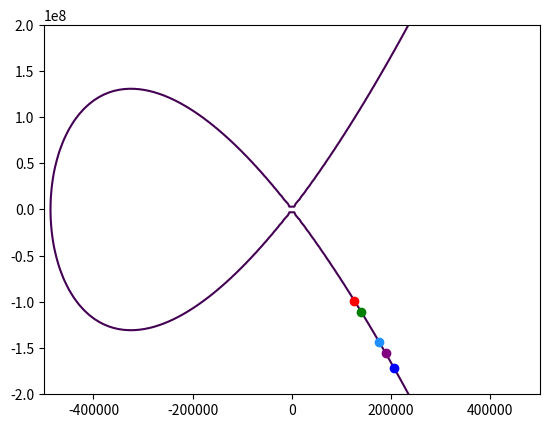

Write the Python code that produced this figure.
import numpy as np
import matplotlib.pyplot as plt
from scipy import spatial

#https://stackoverflow.com/questions/10818546/finding-index-of-nearest-point-in-numpy-arrays-of-x-and-y-coordinates
#find the closest point to a line in the given set of points
#parameter points list defines points to check
#(min_x, min_y) is the start point of line
#(max_x, max_y) is the end point of line
#n_slices is the number of slices to cut the line into
#returns the point from given ṕoints list to any slice generated for the line
#this is used to find curve point (P3) closest to line from P1 to P2
def closest_point(min_x, min_y, max_x, max_y, points, n_slices):
    cur_x = max_x
    cur_y = max_y
    y_slice = (max_y - min_y) / n_slices
    x_slice = (max_x - min_x) / n_slices
    closest_points = []
    #path is a list of the generated points for the line
    path = []
    #distances is the list of distances of each generated point from the curve
    distances = []
    for x in range(n_slices):
        cur_x -= x_slice
        cur_y -= y_slice
        closest = spatial.KDTree(points).query([cur_x, cur_y])
        #print(f"{cur_x},{cur_y}: {closest}")
        distance, idx = closest
        closest_point = tuple(points[idx])
        closest_points.append(closest_point)
        path.append((cur_x, cur_y))
        distances.append(distance)
    return closest_points, path, distances

#plot a line on the given curve (ćplot)
#idx1 = index on curve segments to pick P1 (line start)
#idx2 = index on curve sgments to pick P2 (line end)
#x_offsetter = how much further to draw the line from P1 and P2 (to have some margin on sides)
#ylim_bounds = put some space on top and bottom if needed, to give space for extra line bounds
#n_slices = how many slices to calculate for the line to look for the overlapping points
def plot_line(cplot, idx1, idx2, x_offsetter, ylim_bounds=None, n_slices=10000):
    #this gets the line segments with coordinates from matplotlib
    #will pick the P1 and P2 from those segments later
    c_coords = cplot.allsegs[0][0]
    cx_coords = cplot.allsegs[0][0][:, 0]
    cy_coords = cplot.allsegs[0][0][:, 1]

    #pick x and y coordinates for P1
    myx1 = c_coords[idx1][0]
    myy1 = c_coords[idx1][1]
    #pick x and y coordinates for P2
    myx2 = c_coords[idx2][0]
    myy2 = c_coords[idx2][1]

    #calculate x and y axis length of line, to split it into n_slices
    x_diff = (myx2 - myx1)
    y_diff = (myy2 - myy1)
    #k is the multiplier to get y from x slice idx
    k = y_diff / x_diff
    max_x = max(cx_coords)
    x_diff2 = max_x - myx2
    max_y = myy2 + x_diff2 * k
    min_x = min(cx_coords)
    x_diff3 = (min_x - myx1)*x_offsetter
    min_x += x_diff3*(x_offsetter-1)
    min_y = myy1 + x_diff3 * k
    axes = plt.axes()
    if ylim_bounds is not None:
        axes.set_ylim(ylim_bounds)
        #plot the line,
    plt.plot((min_x, max_x), (min_y, max_y), '-k', color='red')
    plt.grid()

    #find P3, the one that overlaps the curve at the third point
    closest_points, path, distances = closest_point(min_x, min_y, max_x, max_y, c_coords, n_slices)
    min_indices = np.argpartition(distances, 3)[:3]

    #plot the 3 closest dots on the line, they should be P1, P2, and P3 from the article
    closest_x = [closest_points[x][0] for x in min_indices]
    closest_y = [closest_points[x][1] for x in min_indices]
    plt.plot(closest_x, closest_y, marker='o', color='red', ls='')


#i picked the base plotting code from https://asecuritysite.com/comms/plot06
#thanks!
def curve25519():
    plt.close()
    a = 486662
    b = 1

    y, x = np.ogrid[-200000000:200000000:100j, -500000:500000:100j]
#    z = pow(y, 2) - pow(x, 3) - pow(x,2) * a - x * b
    cplot = plt.contour(x.ravel(), y.ravel(), pow(y, 2) - pow(x, 3) - pow(x,2) * a - x * b, [0])
    plot_line(cplot, 50, 200, 1)
    plt.savefig("25519_.png")

#and this one is from here: https://asecuritysite.com/comms/plot05?a=0&b=7
def curveSecp256k1():
    plt.close()
    a = 0
    b = 7

    y, x = np.ogrid[-5:5:100j, -5:5:100j]
    z = pow(y, 2) - pow(x, 3) - x * a - b
    cplot = plt.contour(x.ravel(), y.ravel(), pow(y, 2) - pow(x, 3) - x * a - b, [0])
    #this curve seems to need fewer slices to get the points looking better
    plot_line(cplot, 110, 145, 3, [-5, 5], n_slices=100)
    plt.savefig("Secp256k1_.png")

#basic commitment example from article. just a base point and a multiplier
def basic_commitment_example():
    plt.close()
    a = 486662
    b = 1

    y, x = np.ogrid[-200000000:200000000:100j, -500000:500000:100j]
    z = pow(y, 2) - pow(x, 3) - pow(x,2) * a - x * b
    cplot = plt.contour(x.ravel(), y.ravel(), pow(y, 2) - pow(x, 3) - pow(x,2) * a - x * b, [0])

    c_coords = cplot.allsegs[0][0]
    cx_coords = cplot.allsegs[0][0][:, 0]
    cy_coords = cplot.allsegs[0][0][:, 1]
    idx1 = 10
    v = 5
    idx2 = idx1 + v
    myx1 = c_coords[idx1][0]
    myy1 = c_coords[idx1][1]
    myx2 = c_coords[idx2][0]
    myy2 = c_coords[idx2][1]
    plt.plot(myx1, myy1, marker='o', color='blue', ls='')
    plt.plot(myx2, myy2, marker='o', color='red', ls='')
    plt.savefig("basic_commitment_example.png")

#commitment with base point, multiplier and blinding factor naively added. also from article.
def blinded_naive_commitment_example():
    plt.close()
    a = 486662
    b = 1

    y, x = np.ogrid[-200000000:200000000:100j, -500000:500000:100j]
    z = pow(y, 2) - pow(x, 3) - pow(x,2) * a - x * b
    cplot = plt.contour(x.ravel(), y.ravel(), pow(y, 2) - pow(x, 3) - pow(x,2) * a - x * b, [0])

    c_coords = cplot.allsegs[0][0]
    cx_coords = cplot.allsegs[0][0][:, 0]
    cy_coords = cplot.allsegs[0][0][:, 1]
    idx1 = 10
    v = 5
    r = 11
    idx2 = idx1 + r
    idx3 = idx1 + r + v
    myx1 = c_coords[idx1][0]
    myy1 = c_coords[idx1][1]
    myx2 = c_coords[idx2][0]
    myy2 = c_coords[idx2][1]
    myx3 = c_coords[idx3][0]
    myy3 = c_coords[idx3][1]
    plt.plot(myx1, myy1, marker='o', color='blue', ls='')
    plt.plot(myx2, myy2, marker='o', color='green', ls='')
    plt.plot(myx3, myy3, marker='o', color='red', ls='')
    plt.savefig("blinded_commitment_example.png")

#example of a commitment with two base points, one for blinding, one for amount
def blinded_smart_commitment_example():
    plt.close()
    a = 486662
    b = 1

    y, x = np.ogrid[-200000000:200000000:100j, -500000:500000:100j]
    z = pow(y, 2) - pow(x, 3) - pow(x,2) * a - x * b
    cplot = plt.contour(x.ravel(), y.ravel(), pow(y, 2) - pow(x, 3) - pow(x,2) * a - x * b, [0])

    c_coords = cplot.allsegs[0][0]
    cx_coords = cplot.allsegs[0][0][:, 0]
    cy_coords = cplot.allsegs[0][0][:, 1]
    idx_g = 10
    idx_h = 20
    v = 5
    r = 11
    idx_r = idx_h + r
    idx_v = idx_g + v
#    idx_c = idx_g + idx_r + v
    idx_c = idx_r + v
    x_g = c_coords[idx_g][0]
    y_g = c_coords[idx_g][1]
    x_h = c_coords[idx_h][0]
    y_h = c_coords[idx_h][1]
    x_r = c_coords[idx_r][0]
    y_r = c_coords[idx_r][1]
    x_v = c_coords[idx_v][0]
    y_v = c_coords[idx_v][1]
    x_c = c_coords[idx_c][0]
    y_c = c_coords[idx_c][1]
    plt.plot(x_g, y_g, marker='o', color='blue', ls='')
    plt.plot(x_v, y_v, marker='o', color='purple', ls='')
    plt.plot(x_h, y_h, marker='o', color='dodgerblue', ls='')
    plt.plot(x_r, y_r, marker='o', color='green', ls='')
    plt.plot(x_c, y_c, marker='o', color='red', ls='')
    plt.savefig("blinded_smart_example.png")

#monero commitment example from the article, calculating only the H (amount)
#it has a wrong name with _g suffix, it should be _h. had it confused at some point
def monero_pedersen_example_g():
    plt.close()
    a = 486662
    b = 1

    y, x = np.ogrid[-200000000:200000000:100j, -500000:500000:100j]
    z = pow(y, 2) - pow(x, 3) - pow(x,2) * a - x * b
    cplot = plt.contour(x.ravel(), y.ravel(), pow(y, 2) - pow(x, 3) - pow(x,2) * a - x * b, [0])

    c_coords = cplot.allsegs[0][0]
    cx_coords = cplot.allsegs[0][0][:, 0]
    cy_coords = cplot.allsegs[0][0][:, 1]
    idx_g = 10

    txin_v1 = 10
    txin_v2 = 30
    txin_v3 = 10
    idx_i_v1 = idx_g + txin_v1
    idx_i_v2 = idx_i_v1 + txin_v2
    idx_i_v3 = idx_i_v2 + txin_v3

    txout_v1 = 8
    txout_v2 = 40
    txout_fee = 2
    idx_o_v1 = idx_g + txout_v1
    idx_o_v2 = idx_o_v1 + txout_v2
    idx_o_fee = idx_o_v2 + txout_fee

    x_g = c_coords[idx_g][0]
    y_g = c_coords[idx_g][1]
    x_txin_v1 = c_coords[idx_i_v1][0]
    y_txin_v1 = c_coords[idx_i_v1][1]
    x_txin_v2 = c_coords[idx_i_v2][0]
    y_txin_v2 = c_coords[idx_i_v2][1]
    x_txin_v3 = c_coords[idx_i_v3][0]
    y_txin_v3 = c_coords[idx_i_v3][1]

    x_txout_v1 = c_coords[idx_o_v1][0]
    y_txout_v1 = c_coords[idx_o_v1][1]
    x_txout_v2 = c_coords[idx_o_v2][0]
    y_txout_v2 = c_coords[idx_o_v2][1]
    x_txout_fee = c_coords[idx_o_fee][0]
    y_txout_fee = c_coords[idx_o_fee][1]

    plt.plot(x_g, y_g, marker='o', color='blue', ls='')
    plt.plot(x_txin_v1, y_txin_v1, marker='o', color='purple', ls='')
    plt.plot(x_txin_v2, y_txin_v2, marker='o', color='dodgerblue', ls='')
    plt.plot(x_txin_v3, y_txin_v3, marker='o', color='green', ls='')
    plt.savefig("monero_input_commitment_g.png")
    plt.close()

    cplot = plt.contour(x.ravel(), y.ravel(), pow(y, 2) - pow(x, 3) - pow(x,2) * a - x * b, [0])
    plt.plot(x_g, y_g, marker='o', color='blue', ls='')
    plt.plot(x_txout_v1, y_txout_v1, marker='o', color='purple', ls='')
    plt.plot(x_txout_v2, y_txout_v2, marker='o', color='dodgerblue', ls='')
    plt.plot(x_txout_fee, y_txout_fee, marker='o', color='green', ls='')
    plt.savefig("monero_output_commitment_g.png")

#the monero example, visualizing only the G (blinding factor) part of the calculation
#it has the wrong _h suffix, had them confused at some point
def monero_pedersen_example_h():
    plt.close()
    a = 486662
    b = 1

    y, x = np.ogrid[-200000000:200000000:100j, -500000:500000:100j]
    z = pow(y, 2) - pow(x, 3) - pow(x,2) * a - x * b
    cplot = plt.contour(x.ravel(), y.ravel(), pow(y, 2) - pow(x, 3) - pow(x,2) * a - x * b, [0])

    c_coords = cplot.allsegs[0][0]
    cx_coords = cplot.allsegs[0][0][:, 0]
    cy_coords = cplot.allsegs[0][0][:, 1]
    idx_h = 20

    txin_v1 = 14
    txin_v2 = 85
    txin_v3 = 45
    idx_i_v1 = idx_h + txin_v1
    idx_i_v2 = idx_i_v1 + txin_v2
    idx_i_v3 = idx_i_v2 + txin_v3

    txout_v1 = 33
    txout_v2 = 28
    txout_fee = (txin_v1+txin_v2+txin_v3)-(txout_v1+txout_v2)
    idx_o_v1 = idx_h + txout_v1
    idx_o_v2 = idx_o_v1 + txout_v2
    idx_o_fee = idx_o_v2 + txout_fee

    x_g = c_coords[idx_h][0]
    y_g = c_coords[idx_h][1]
    x_txin_v1 = c_coords[idx_i_v1][0]
    y_txin_v1 = c_coords[idx_i_v1][1]
    x_txin_v2 = c_coords[idx_i_v2][0]
    y_txin_v2 = c_coords[idx_i_v2][1]
    x_txin_v3 = c_coords[idx_i_v3][0]
    y_txin_v3 = c_coords[idx_i_v3][1]

    x_txout_v1 = c_coords[idx_o_v1][0]
    y_txout_v1 = c_coords[idx_o_v1][1]
    x_txout_v2 = c_coords[idx_o_v2][0]
    y_txout_v2 = c_coords[idx_o_v2][1]
    x_txout_fee = c_coords[idx_o_fee][0]
    y_txout_fee = c_coords[idx_o_fee][1]

    plt.plot(x_g, y_g, marker='o', color='blue', ls='')
    plt.plot(x_txin_v1, y_txin_v1, marker='o', color='purple', ls='')
    plt.plot(x_txin_v2, y_txin_v2, marker='o', color='dodgerblue', ls='')
    plt.plot(x_txin_v3, y_txin_v3, marker='o', color='green', ls='')
    plt.savefig("monero_input_commitment_h.png")
    plt.close()

    cplot = plt.contour(x.ravel(), y.ravel(), pow(y, 2) - pow(x, 3) - pow(x,2) * a - x * b, [0])
    plt.plot(x_g, y_g, marker='o', color='blue', ls='')
    plt.plot(x_txout_v1, y_txout_v1, marker='o', color='purple', ls='')
    plt.plot(x_txout_v2, y_txout_v2, marker='o', color='dodgerblue', ls='')
    #plt.plot(x_txout_fee, y_txout_fee, marker='o', color='green', ls='')
    plt.savefig("monero_output_commitment_h_nofee.png")

    plt.plot(x_txout_fee, y_txout_fee, marker='o', color='green', ls='')
    plt.savefig("monero_output_commitment_h_fee.png")

if __name__ == '__main__':
    #create base plots for the two EC curves in the article
#    curve25519()
    curveSecp256k1()

    #Build the simplified ('fake') commitment visualizations from the article, one at a time
#     basic_commitment_example()
#     blinded_naive_commitment_example()
    blinded_smart_commitment_example()
#     monero_pedersen_example_g()
#     monero_pedersen_example_h()

